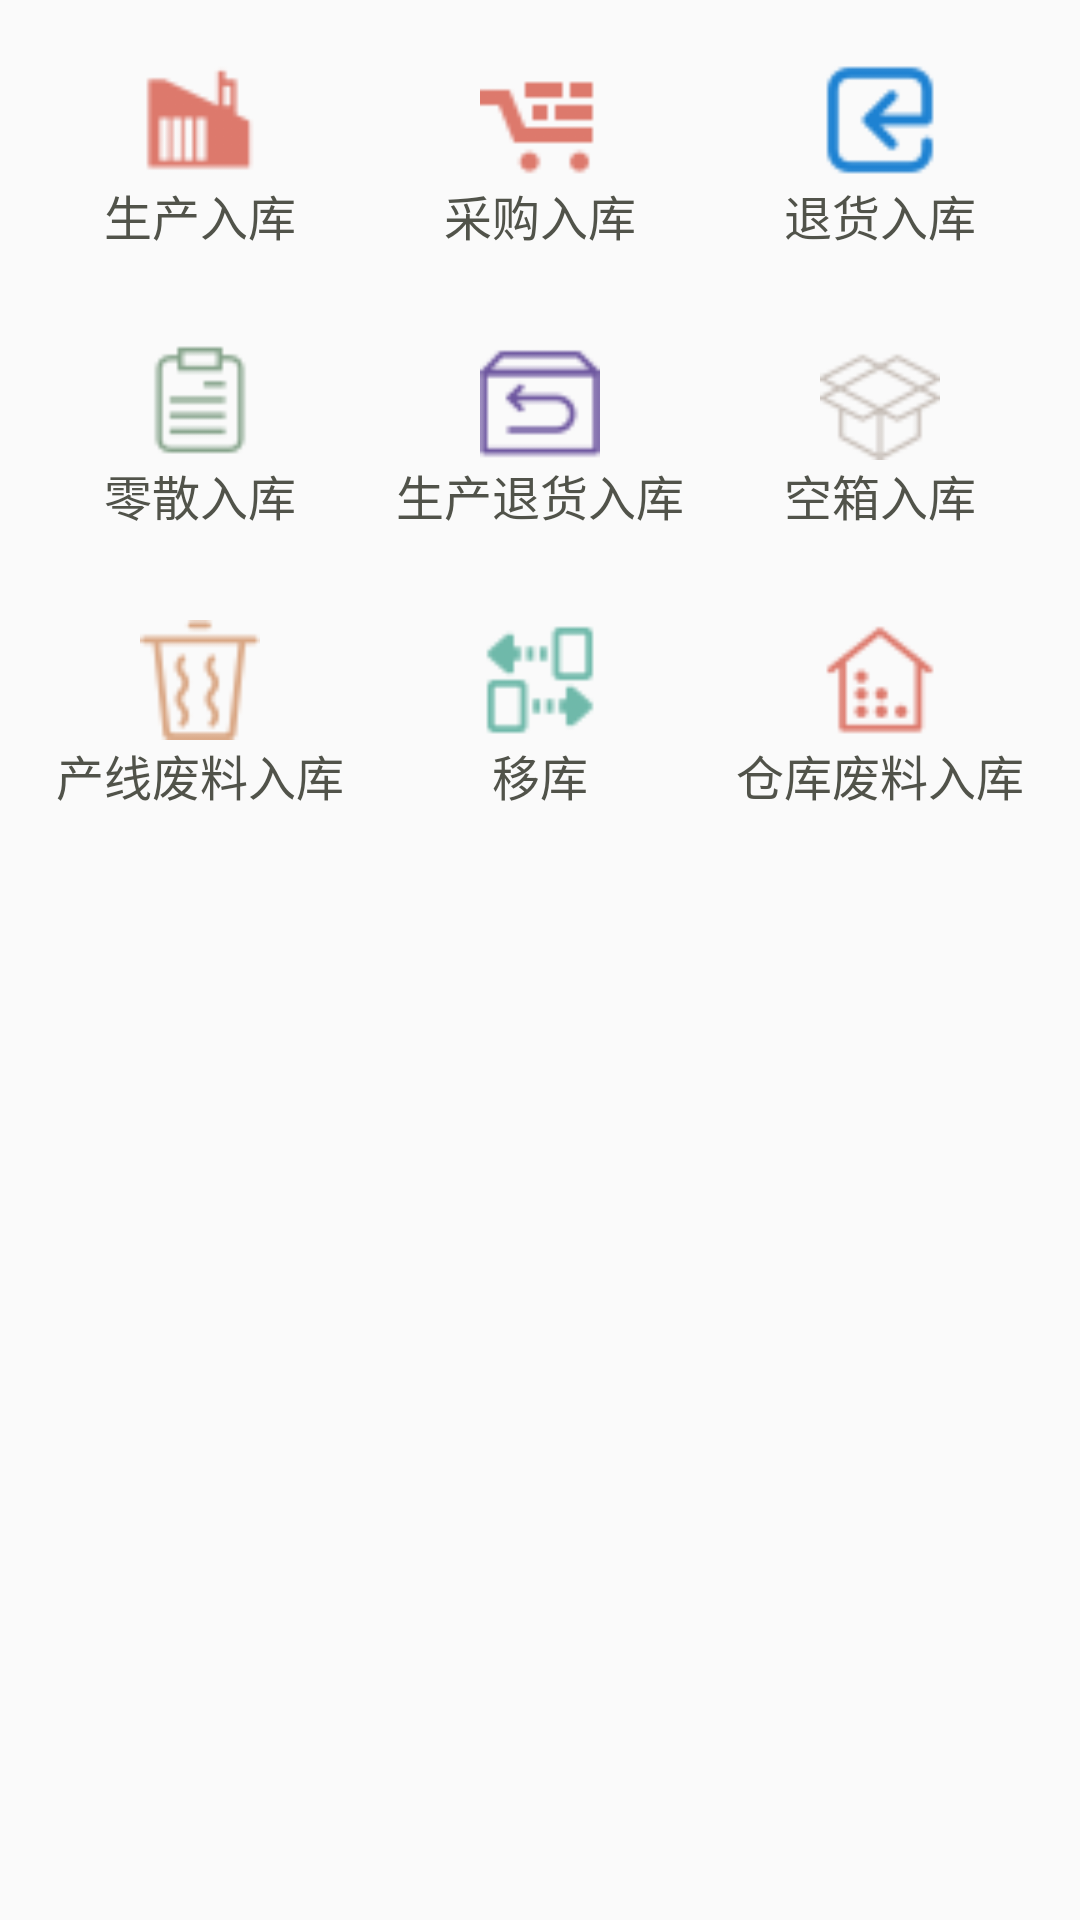

Reconstruct the res/layout file that produces this screen, plus the resources it refers to.
<!-- AndroidManifest.xml: application theme Theme.AppCompat.Light.NoActionBar -->
<!-- res/layout/fragment_in_op.xml -->
<LinearLayout xmlns:android="http://schemas.android.com/apk/res/android"
    xmlns:tools="http://schemas.android.com/tools"
    android:layout_width="match_parent"
    android:layout_height="match_parent"
    android:orientation="vertical"
    tools:context="yantai.yidian.warehouse.InOpFragment">

    <LinearLayout
        android:layout_width="match_parent"
        android:layout_height="wrap_content"
        android:orientation="horizontal"
        android:padding="10dp"
        android:layout_marginTop="10dp">


        <LinearLayout
            android:id="@+id/product_in"
            android:layout_width="0dp"
            android:layout_height="wrap_content"
            android:layout_weight="1"
            android:gravity="center"
            android:orientation="vertical">

            <ImageView
                android:layout_width="40dp"
                android:layout_height="40dp"
                android:layout_weight="1"
                android:src="@drawable/product_in"/>
            <TextView
                android:layout_width="wrap_content"
                android:layout_height="wrap_content"
                android:textColor="#51534a"
                android:textSize="16sp"
                android:text="生产入库"/>

        </LinearLayout>

        <LinearLayout
            android:id="@+id/purchase_in"
            android:layout_width="0dp"
            android:layout_height="wrap_content"
            android:layout_weight="1"
            android:gravity="center"
            android:orientation="vertical">

            <ImageView
                android:layout_width="40dp"
                android:layout_height="40dp"
                android:src="@drawable/purchase_in"/>
            <TextView
                android:layout_width="wrap_content"
                android:layout_height="wrap_content"
                android:textColor="#51534a"
                android:textSize="16sp"
                android:text="采购入库"/>

        </LinearLayout>

        <LinearLayout
            android:id="@+id/return_in"
            android:layout_width="0dp"
            android:layout_height="wrap_content"
            android:layout_weight="1"
            android:gravity="center"
            android:orientation="vertical">

            <ImageView
                android:layout_width="40dp"
                android:layout_height="40dp"
                android:src="@drawable/return_in"/>
            <TextView
                android:layout_width="wrap_content"
                android:layout_height="wrap_content"
                android:textColor="#51534a"
                android:textSize="16sp"
                android:text="退货入库"/>
        </LinearLayout>
    </LinearLayout>

    <LinearLayout
        android:layout_width="match_parent"
        android:layout_height="wrap_content"
        android:padding="10dp"
        android:layout_marginTop="10dp">

        <LinearLayout
            android:id="@+id/scatter_in"
            android:layout_width="0dp"
            android:layout_height="wrap_content"
            android:layout_weight="1"
            android:gravity="center"
            android:orientation="vertical">

            <ImageView
                android:layout_width="40dp"
                android:layout_height="40dp"
                android:src="@drawable/scatter_in"/>
            <TextView
                android:layout_width="wrap_content"
                android:layout_height="wrap_content"
                android:textColor="#51534a"
                android:textSize="16sp"
                android:text="零散入库"/>
        </LinearLayout>

        <LinearLayout
            android:id="@+id/product_return_in"
            android:layout_width="0dp"
            android:layout_height="wrap_content"
            android:layout_weight="1"
            android:gravity="center"
            android:orientation="vertical">

            <ImageView
                android:layout_width="40dp"
                android:layout_height="40dp"
                android:layout_weight="1"
                android:src="@drawable/product_return_in"/>
            <TextView
                android:layout_width="wrap_content"
                android:layout_height="wrap_content"
                android:textColor="#51534a"
                android:textSize="16sp"
                android:text="生产退货入库"/>

        </LinearLayout>


        <LinearLayout
            android:id="@+id/empty_in"
            android:layout_width="0dp"
            android:layout_height="wrap_content"
            android:layout_weight="1"
            android:gravity="center"
            android:orientation="vertical">

            <ImageView
                android:layout_width="40dp"
                android:layout_height="40dp"
                android:layout_weight="1"
                android:src="@drawable/empty_in"/>
            <TextView
                android:layout_width="wrap_content"
                android:layout_height="wrap_content"
                android:textColor="#51534a"
                android:textSize="16sp"
                android:text="空箱入库"/>
        </LinearLayout>

    </LinearLayout>

    <LinearLayout
        android:layout_width="match_parent"
        android:layout_height="wrap_content"
        android:padding="10dp"
        android:layout_marginTop="10dp">

        <LinearLayout
            android:id="@+id/productline_waste_in"
            android:layout_width="0dp"
            android:layout_height="wrap_content"
            android:layout_weight="1"
            android:gravity="center"
            android:orientation="vertical">

            <ImageView
                android:layout_width="40dp"
                android:layout_height="40dp"
                android:layout_weight="1"
                android:src="@drawable/product_line_waste"/>
            <TextView
                android:layout_width="wrap_content"
                android:layout_height="wrap_content"
                android:textColor="#51534a"
                android:textSize="16sp"
                android:text="产线废料入库"/>

        </LinearLayout>

        <LinearLayout
            android:id="@+id/move_in"
            android:layout_width="0dp"
            android:layout_height="wrap_content"
            android:layout_weight="1"
            android:gravity="center"
            android:orientation="vertical">

            <ImageView
                android:layout_width="40dp"
                android:layout_height="40dp"
                android:src="@drawable/move_in"/>
            <TextView
                android:layout_width="wrap_content"
                android:layout_height="wrap_content"
                android:textColor="#51534a"
                android:textSize="16sp"
                android:text="移库"/>
        </LinearLayout>

        <LinearLayout
            android:id="@+id/warehouse_waste_in"
            android:layout_width="0dp"
            android:layout_height="wrap_content"
            android:layout_weight="1"
            android:gravity="center"
            android:orientation="vertical">

            <ImageView
                android:layout_width="40dp"
                android:layout_height="40dp"
                android:layout_weight="1"
                android:src="@drawable/warehose_waste"/>
            <TextView
                android:layout_width="wrap_content"
                android:layout_height="wrap_content"
                android:textColor="#51534a"
                android:textSize="16sp"
                android:text="仓库废料入库"/>

        </LinearLayout>
    </LinearLayout>
</LinearLayout>
<!-- resources referenced by this layout -->
<resources>
  <!-- drawable empty_in: png bitmap (drawable-xhdpi, 3191 bytes) -->
  <!-- drawable move_in: png bitmap (drawable-xhdpi, 2182 bytes) -->
  <!-- drawable product_in: png bitmap (drawable-xhdpi, 1579 bytes) -->
  <!-- drawable product_line_waste: png bitmap (drawable-xhdpi, 2593 bytes) -->
  <!-- drawable product_return_in: png bitmap (drawable-xhdpi, 1815 bytes) -->
  <!-- drawable purchase_in: png bitmap (drawable-xhdpi, 1286 bytes) -->
  <!-- drawable return_in: png bitmap (drawable-xhdpi, 1772 bytes) -->
  <!-- drawable scatter_in: png bitmap (drawable-xhdpi, 1616 bytes) -->
  <!-- drawable warehose_waste: png bitmap (drawable-xhdpi, 2292 bytes) -->
</resources>
